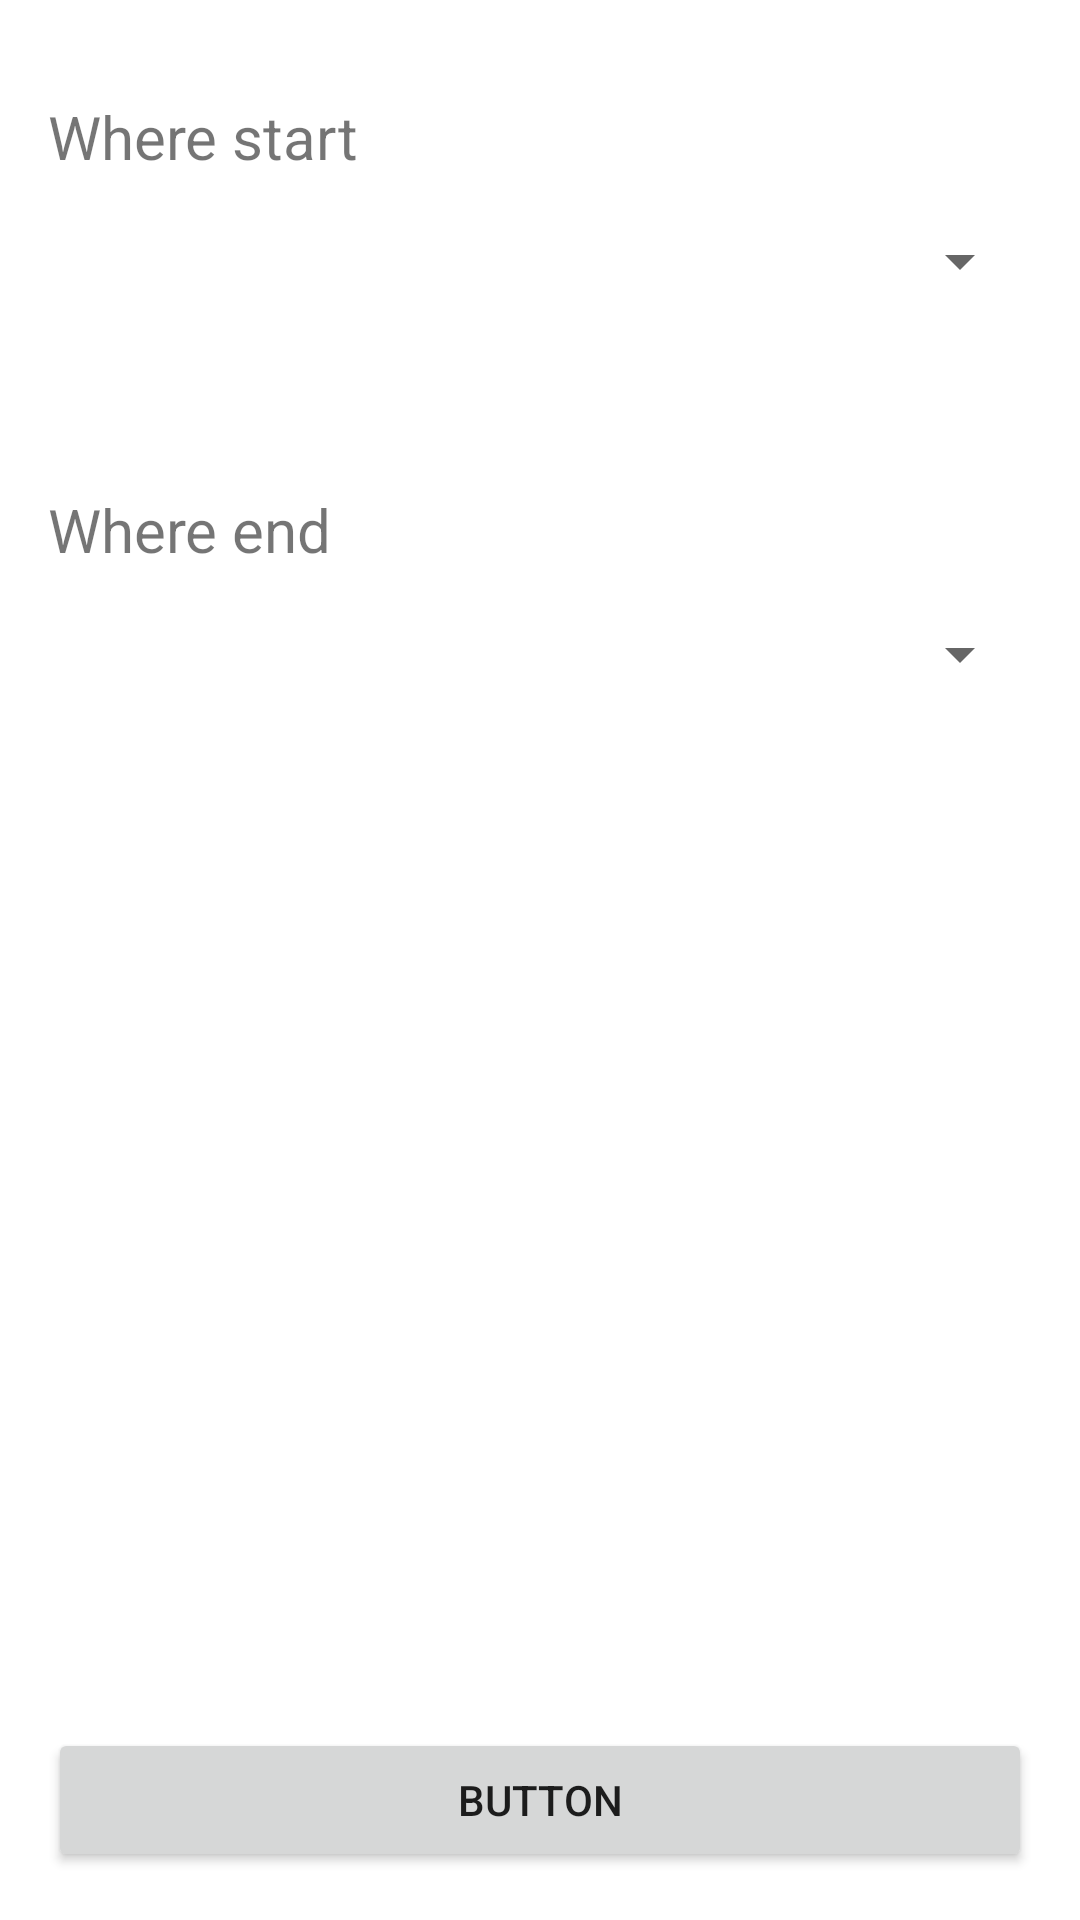

Here is an Android app screen rendered from its layout file. Give the layout XML and the strings, colors and styles it references.
<!-- AndroidManifest.xml: application theme Theme.TQforImplemica -->
<!-- res/layout/activity_quest2.xml -->
<?xml version="1.0" encoding="utf-8"?>
<androidx.constraintlayout.widget.ConstraintLayout xmlns:android="http://schemas.android.com/apk/res/android"
    xmlns:app="http://schemas.android.com/apk/res-auto"
    xmlns:tools="http://schemas.android.com/tools"
    android:layout_width="match_parent"
    android:layout_height="match_parent"
    tools:context=".ActivityQuest2">

    <TextView
        android:id="@+id/textView3"
        android:layout_width="0dp"
        android:layout_height="wrap_content"
        android:layout_marginStart="16dp"
        android:layout_marginTop="32dp"
        android:layout_marginEnd="16dp"
        android:gravity="start"
        android:text="Where start"
        android:textSize="20sp"
        app:layout_constraintEnd_toEndOf="parent"
        app:layout_constraintStart_toStartOf="parent"
        app:layout_constraintTop_toTopOf="parent" />

    <Spinner
        android:id="@+id/spinner1"
        android:layout_width="0dp"
        android:layout_height="wrap_content"
        android:layout_marginStart="16dp"
        android:layout_marginTop="16dp"
        android:layout_marginEnd="16dp"
        app:layout_constraintEnd_toEndOf="parent"
        app:layout_constraintStart_toStartOf="parent"
        app:layout_constraintTop_toBottomOf="@+id/textView3" />

    <TextView
        android:id="@+id/textView4"
        android:layout_width="0dp"
        android:layout_height="wrap_content"
        android:layout_marginStart="16dp"
        android:layout_marginTop="64dp"
        android:layout_marginEnd="16dp"
        android:gravity="start"
        android:text="Where end"
        android:textSize="20sp"
        app:layout_constraintEnd_toEndOf="parent"
        app:layout_constraintHorizontal_bias="0.0"
        app:layout_constraintStart_toStartOf="parent"
        app:layout_constraintTop_toBottomOf="@+id/spinner1" />

    <Spinner
        android:id="@+id/spinner2"
        android:layout_width="0dp"
        android:layout_height="wrap_content"
        android:layout_marginStart="16dp"
        android:layout_marginTop="16dp"
        android:layout_marginEnd="16dp"
        app:layout_constraintEnd_toEndOf="parent"
        app:layout_constraintHorizontal_bias="0.0"
        app:layout_constraintStart_toStartOf="parent"
        app:layout_constraintTop_toBottomOf="@+id/textView4" />

    <TextView
        android:id="@+id/textView5"
        android:layout_width="0dp"
        android:layout_height="wrap_content"
        android:layout_marginStart="16dp"
        android:layout_marginTop="64dp"
        android:layout_marginEnd="16dp"
        app:layout_constraintEnd_toEndOf="parent"
        app:layout_constraintStart_toStartOf="parent"
        app:layout_constraintTop_toBottomOf="@+id/spinner2" />

    <Button
        android:id="@+id/button2"
        android:layout_width="0dp"
        android:layout_height="wrap_content"
        android:layout_marginStart="16dp"
        android:layout_marginEnd="16dp"
        android:layout_marginBottom="16dp"
        android:text="Button"
        app:layout_constraintBottom_toBottomOf="parent"
        app:layout_constraintEnd_toEndOf="parent"
        app:layout_constraintStart_toStartOf="parent" />

</androidx.constraintlayout.widget.ConstraintLayout>
<!-- resources referenced by this layout -->
<resources>
  <style name="Theme.TQforImplemica" parent="Theme.MaterialComponents.DayNight.DarkActionBar">
          
          <item name="colorPrimary">@color/purple_500</item>
          <item name="colorPrimaryVariant">@color/purple_700</item>
          <item name="colorOnPrimary">@color/white</item>
          
          <item name="colorSecondary">@color/teal_200</item>
          <item name="colorSecondaryVariant">@color/teal_700</item>
          <item name="colorOnSecondary">@color/black</item>
          
          <item name="android:statusBarColor" tools:targetApi="l">?attr/colorPrimaryVariant</item>
          
      </style>
  <!-- not gathered from this repository: default colours our renderer supplied (Android Studio template values) -->
  <color name="purple_500">#FF6200EE</color>
  <color name="purple_700">#FF3700B3</color>
  <color name="teal_200">#FF03DAC5</color>
  <color name="teal_700">#FF018786</color>
  <color name="black">#FF000000</color>
  <color name="white">#FFFFFFFF</color>
</resources>
